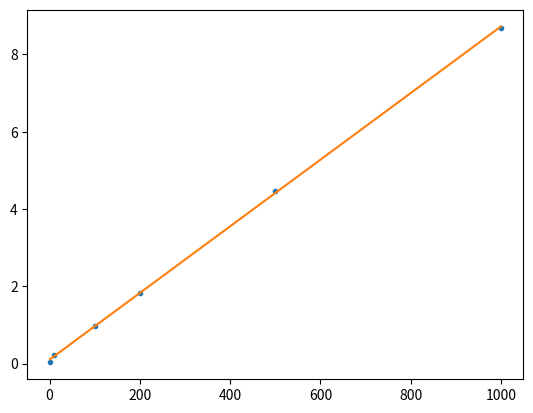

The matplotlib source for this figure:
#!/usr/local/bin/python3
import numpy as np
import matplotlib.pyplot as plt
import re
from math import sqrt, ceil
from scipy.optimize import curve_fit


# get G/G/1 bounds
def getLatencyGG1(lam, var_a, mu, var_s):
    c_a = sqrt(var_a)*lam
    c_s = sqrt(var_a)*lam
    lower = (lam*var_s - 1/mu*(2-lam/mu))/2/(1-lam/mu) + 1/mu
    upper = lam*(c_a**2 + c_s**2)/2/(1-lam/mu) + 1/mu
    return lower, upper

# get D/D/1 latency
def getLatencyDD1(k, r):
    return (k+1)/2/r

# get D/D/m latency
def getLatencyDDM(k, r, m):
    return (k-1)/2/r/m

# get batched periodic arrival
def bPerVar(m, k):
    return (k-1)*m**2

def getBurstByVar(m, v):
    return ceil(v*m**2 + 1)

# get G/G/m bounds
def getLatencyGGM(lam, var_a, mu, var_s, m):
    xmean = 1/mu*m
    xvar = var_s*m**2
    xsqrt = xmean**2 + xvar
    rho = lam/xmean
    lower = (lam*var_s - 1/mu*(2-lam/mu))/2/(1-lam/mu) + 1/mu - (m-1)*xsqrt/2/m*xmean
    upper = lam*(var_a +xvar/m + (m-1)*xsqrt/m**2)/2/(1-rho/m)
    return lower, upper

def modelPub1(n, a, c):
    return (n+1)/2*a + c

def fitPub1(x, y):
    A, B = curve_fit(modelPub1, x, y)[0]
    return A, B

def modelPub8(n, a, c):
    return (n+1)/2/8*a + c

def fitPub8(x, y):
    A, B = curve_fit(modelPub8, x, y)[0]
    return A, B

def modelBatch1(k, a, c):
    return (k+1)/2*a + c

def fitBatch1(x, y):
    A, B = curve_fit(modelBatch1, x, y)[0]
    return A, B

def modelBatch8(k, a, b, c):
    return ((k+1)/2*a + b)/8 + c

def fitBatch8(x, y):
    A, B, C = curve_fit(modelBatch8, x, y)[0]
    return A, B, C

def modelSimple(k, s, v):
    return s*k + v

def fitSimple(x, y):
    popt, pcov = curve_fit(modelSimple, x, y, bounds = (0.0, [0.1, 1]))
    s, v = popt
    return s, v

def modelSetup(k, s, v):
    # b is the processing time, t is the setup time.
    return s*(k+1)/2 + v

def fitSetup(x, y):
    popt, pcov = curve_fit(modelSetup, x, y)
    s, v = popt
    return s, v

def MXG1B(lam, x, s, v, b):
    return (2*v + lam * v**2 + v*(x-1))/2/(1+lam*v) + (lam * s**2 + s*(x-1))/2/(1-lam*s) + s + b

def modelRateMXG1B(lam, s, v, b):
    return MXG1B(lam, 1, s, v, b)

def modelXMXG1B(x, s, v, b):
    return MXG1B(10, x, s, v, b)

def fitModelXMXG1B(x, y):
    popt, pcov = curve_fit(modelXMXG1B, x, y, p0=[0.01, 0.01, 0.01], bounds=(0, [1, 1, 1]))
    s, v, b = popt
    return s, v, b

def fitModelRateMXG1B(x,y):
    popt, pcov = curve_fit(modelRateMXG1B, x, y, p0=[0.1, 0.1, 0.1], bounds=(0, [1, 1, 1]))
    s, v, b = popt
    return s, v, b

def MXG1(lam, x, s, v):
    #return (2*v + lam * v**2 + v*(x-1))/2/(1+lam*v) + (lam * s**2 + s*(x-1))/2/(1-lam*s) + s
    return (2*v + lam * v**2)/2/(1+lam*v) + (lam * s**2 + s*(x-1))/2/(1-lam*s) + s

def modelRateMXG1(lam, s, v):
    return MXG1(lam, 1, s, v)
    #return (2*v + lam * v**2)/2/(1+lam*v) + (lam * s**2)/2/(1-lam*s) + s

def modelXMXG1(x, s, v):
    return MXG1(10, x, s, v)

def fitModelXMXG1(x, y):
    popt, pcov = curve_fit(modelXMXG1, x, y, p0=[0.001, 0.001], bounds = (0.0, [0.1, 1]))
    s, v = popt
    return s, v

def fitModelRateMXG1(x,y):
    popt, pcov = curve_fit(modelRateMXG1, x, y, p0=[0.00001, 0.0001], bounds = (0.0, [0.01, 1]))
    s, v = popt
    return s, v

if __name__ == "__main__":
    bList = [1, 10, 100, 200, 500, 1000]
    d = [ 0.0285051,   0.04483418,  0.10612187,  0.13303281,  0.2454595,   0.42056296]
    d = [ 0.00790332,  0.0306745,   0.10055516,  0.14903699,  0.31175821,  0.50757778]
    d = [ 0.00259253,  0.01941352,  0.06728919,  0.10172252,  0.21064543,  0.35071596]
    d = [ 0.04970462,  0.07822953,  0.20420267,  0.30418885,  1.59998225,  1.29097012]
    d = [ 0.00710161,  0.02580212,  0.06545459,  0.08921691,  0.15171784,  0.23702999]

    d = [ 0.02813178,  0.22386735,  0.98454178,  1.83693287,  4.46053578,  8.69559633]
    #d = [ 0.03156879, 0.05690863,  0.16209397,  0.28676564,  0.64994968,  1.08822955]
    plt.plot(bList, d, '.')
    a, c = fitPub1(bList, d)
    print(a, c)
    y = [modelPub1(b, a, c) for b in bList]
    plt.plot(bList, y, '-')
    plt.show()
    exit(0)


    testType = "burst"
    s = 4.09674822271e-10
    v = 0.00746867756975
    # s = 2.49535905164e-3
    # v = 1.2e-1
    # b = 3.8e-1
    # s = 8.14440153e-03
    # v = 2.15899696e-02
    # b = 9.81785133e-05

    if testType == "rate":
        #x = [10, 20, 50, 100, 500, 1000, 10000]
        x = np.array([i for i in range(1, 100, 1)])
        y = np.array([modelRateMXG1(i, s, v) for i in x])
        s, v = fitModelRateMXG1(x,y)
        print(s,v)
        plt.plot(x, y, '.')
        y = [modelRateMXG1(i, s, v) for i in x]
        # y = np.array([modelRateMXG1B(i, s, v) for i in x])
        # s, v, b = fitModelRateMXG1B(x,y)
        # print(s,v,b)
        # plt.plot(x, y, '.')
        # y = [modelRateMXG1B(i, s, v, b) for i in x]

    else:
        x = [i for i in range(1, 1002, 1)]
        y = np.array([modelXMXG1(i, s, v)  for i in x])
        s, v = fitModelXMXG1(x,y)
        print(s,v)
        plt.plot(x, y, '.')
        y = [modelXMXG1(i, s, v) for i in x]
        # y = np.array([modelXMXG1B(i, s, v, b)  for i in x])
        # s, v, b = fitModelXMXG1B(x,y)
        # print(s,v,b)
        # plt.plot(x, y, '.')
        # y = [modelXMXG1B(i, s, v, b) for i in x]
        # print(y)

    plt.plot(x, y)
    plt.show()
    exit(0)
